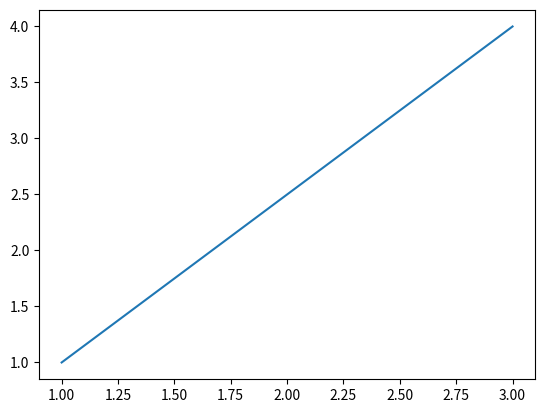

Write the Python code that produced this figure.
"""Write a Polyline class that uses the Point3d class and can return the length of the polyline
"""
import random
import math
import matplotlib.pyplot as plt

def display_pl(polyline):
    xs, ys = [], []
    for pt in polyline.points:
        xs.append(pt.x)
        ys.append(pt.y)
    plt.plot(xs,ys)

class Point3d():
    def __init__(self, x, y, z):
        self.x = x
        self.y = y
        self.z = z
    @property
    def data(self):
        return (self.x,self.y,self.z)

# Create class here
class Polyline():
    
    def __init__(self, *points1):
        self.points = []
        for point in points1:
            self.points.append(point)
    def length(self):
        length_polyline = 0
        for i in range(len(self.points)-1):
            length_polyline += math.sqrt(math.pow(self.points[i].data[1]-self.points[i+1].data[1],2) + math.pow(self.points[i].data[0]-self.points[i+1].data[0],2))
        return length_polyline


point1 = Point3d(3,4,5)
point2 = Point3d(1,1,1)
polyline = Polyline(point1, point2)# Create object based on class Polyline here
polyline_length = polyline.length# Polyline length class method function here
print(polyline_length)
plt.figure()
display_pl(polyline)
plt.show()